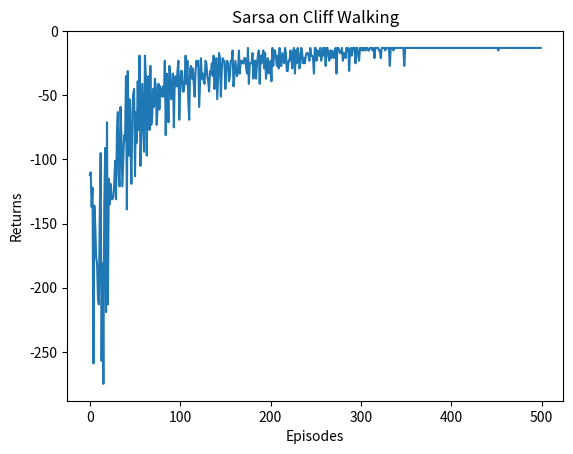
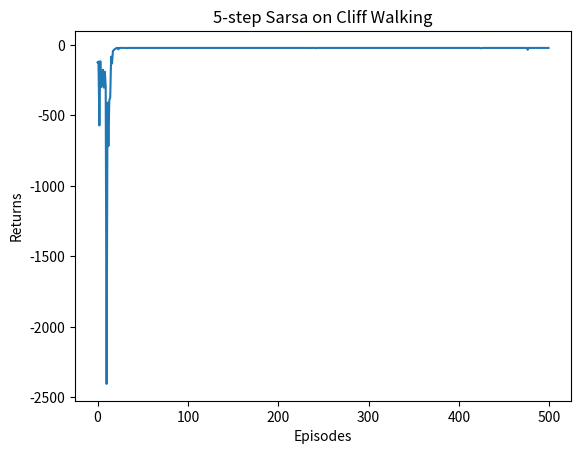
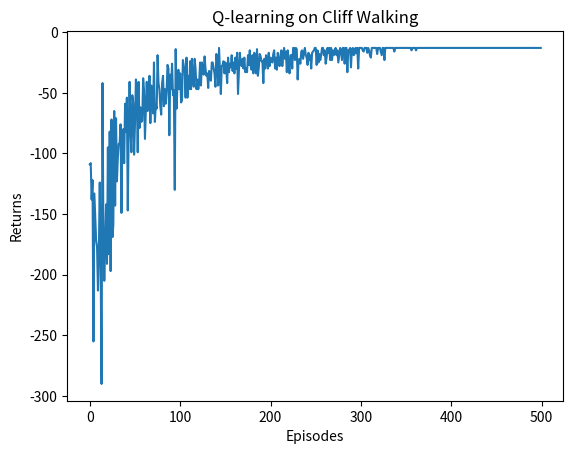

Here is the Python script that generated these plots, in order:
import matplotlib.pyplot as plt
import numpy as np
from tqdm import tqdm


class CliffWalkingEnv:
    def __init__(self, ncol: int, nrow: int) -> None:
        self.nrow = nrow
        self.ncol = ncol
        self.x = 0  # 记录当前智能体位置的横坐标
        self.y = self.nrow - 1  # 记录当前智能体位置的纵坐标

    def step(self, action: int) -> tuple[int, int, bool]:
        change = [[0, -1], [0, 1], [-1, 0], [1, 0]]
        self.x = min(self.ncol - 1, max(0, self.x + change[action][0]))
        self.y = min(self.nrow - 1, max(0, self.y + change[action][1]))
        next_state = self.y * self.ncol + self.x
        reward = -1
        done = False
        if self.y == self.nrow - 1 and self.x > 0:
            done = True
            if self.x != self.ncol - 1:
                reward = -100
        return next_state, reward, done
    
    def reset(self) -> int:
        self.x = 0
        self.y = self.nrow - 1
        return self.y * self.ncol + self.x


class Sarsa:
    """Sarsa算法"""
    def __init__(self, ncol: int, nrow: int, epsilon: float, alpha: float, gamma: float, n_action: int=4) -> int:
        self.Q_table = np.zeros([nrow * ncol, n_action])  # 初始化Q(s,a)表格
        self.n_action = n_action  # 动作个数
        self.alpha = alpha  # 学习率
        self.gamma = gamma  # 折扣因子
        self.epsilon = epsilon  # epsilon-贪婪策略中的参数

    def take_action(self, state: int) -> int:  # 选取下一步的操作,具体实现为epsilon-贪婪
        if np.random.random() < self.epsilon:
            action = np.random.randint(self.n_action)
        else:
            action = np.argmax(self.Q_table[state])
        return action

    def best_action(self, state: int) -> list[int]:  # 用于打印策略
        Q_max = np.max(self.Q_table[state])
        a = [0 for _ in range(self.n_action)]
        for i in range(self.n_action):  # 若两个动作的价值一样,都会记录下来
            if self.Q_table[state, i] == Q_max:
                a[i] = 1
        return a

    def update(self, s0: int, a0: int, r: int, s1: int, a1: int) -> None:
        td_error = r + self.gamma * self.Q_table[s1, a1] - self.Q_table[s0, a0]
        self.Q_table[s0, a0] += self.alpha * td_error


class nstep_Sarsa:
    """ n步Sarsa算法 """
    def __init__(self, n, ncol, nrow, epsilon, alpha, gamma, n_action=4):
        self.Q_table = np.zeros([nrow * ncol, n_action])
        self.n_action = n_action
        self.alpha = alpha
        self.gamma = gamma
        self.epsilon = epsilon
        self.n = n  # 采用n步Sarsa算法
        self.state_list = []  # 保存之前的状态
        self.action_list = []  # 保存之前的动作
        self.reward_list = []  # 保存之前的奖励

    def take_action(self, state):
        if np.random.random() < self.epsilon:
            action = np.random.randint(self.n_action)
        else:
            action = np.argmax(self.Q_table[state])
        return action

    def best_action(self, state):  # 用于打印策略
        Q_max = np.max(self.Q_table[state])
        a = [0 for _ in range(self.n_action)]
        for i in range(self.n_action):
            if self.Q_table[state, i] == Q_max:
                a[i] = 1
        return a

    def update(self, s0, a0, r, s1, a1, done):
        self.state_list.append(s0)
        self.action_list.append(a0)
        self.reward_list.append(r)
        if len(self.state_list) == self.n:  # 若保存的数据可以进行n步更新
            G = self.Q_table[s1, a1]  # 得到Q(s_{t+n}, a_{t+n})
            for i in reversed(range(self.n)):
                G = self.gamma * G + self.reward_list[i]  # 不断向前计算每一步的回报
                # 如果到达终止状态,最后几步虽然长度不够n步,也将其进行更新
                if done and i > 0:
                    s = self.state_list[i]
                    a = self.action_list[i]
                    self.Q_table[s, a] += self.alpha * (G - self.Q_table[s, a])
            s = self.state_list.pop(0)  # 将需要更新的状态动作从列表中删除,下次不必更新
            a = self.action_list.pop(0)
            self.reward_list.pop(0)
            # n步Sarsa的主要更新步骤
            self.Q_table[s, a] += self.alpha * (G - self.Q_table[s, a])
        if done:  # 如果到达终止状态,即将开始下一条序列,则将列表全清空
            self.state_list = []
            self.action_list = []
            self.reward_list = []


class QLearning:
    """ Q-learning算法 """
    def __init__(self, ncol: int, nrow: int, epsilon: float, alpha: float, gamma: float, n_action: int=4) -> None:
        self.Q_table = np.zeros([nrow * ncol, n_action])  # 初始化Q(s,a)表格
        self.n_action = n_action  # 动作个数
        self.alpha = alpha  # 学习率
        self.gamma = gamma  # 折扣因子
        self.epsilon = epsilon  # epsilon-贪婪策略中的参数

    def take_action(self, state: int) -> int:  #选取下一步的操作
        if np.random.random() < self.epsilon:
            action = np.random.randint(self.n_action)
        else:
            action = np.argmax(self.Q_table[state])
        return action

    def best_action(self, state: int) -> int:  # 用于打印策略
        Q_max = np.max(self.Q_table[state])
        a = [0 for _ in range(self.n_action)]
        for i in range(self.n_action):
            if self.Q_table[state, i] == Q_max:
                a[i] = 1
        return a

    def update(self, s0: int, a0: int, r: int, s1: int) -> None:
        td_error = r + self.gamma * self.Q_table[s1].max() - self.Q_table[s0, a0]
        self.Q_table[s0, a0] += self.alpha * td_error


def print_agent(agent: Sarsa, env: CliffWalkingEnv, action_meaning: list[str], disaster: list=[], end: list=[]) -> None:
    for i in range(env.nrow):
        for j in range(env.ncol):
            if (i * env.ncol + j) in disaster:
                print('****', end=' ')
            elif (i * env.ncol + j) in end:
                print('EEEE', end=' ')
            else:
                a = agent.best_action(i * env.ncol + j)
                pi_str = ''
                for k in range(len(action_meaning)):
                    pi_str += action_meaning[k] if a[k] > 0 else 'o'
                print(pi_str, end=' ')
        print()


if __name__ == '__main__':
    ncol = 12
    nrow = 4
    env = CliffWalkingEnv(ncol, nrow)
    np.random.seed(42)
    epsilon = 0.001
    alpha = 0.1
    gamma = 0.9
    agent = Sarsa(ncol, nrow, epsilon, alpha, gamma)
    num_episodes = 500  # 智能体在环境中运行的序列的数量

    # Sarsa算法
    return_list = []  # 记录每一条序列的回报
    for i in range(10):  # 显示10个进度条
        # tqdm的进度条功能
        with tqdm(total=int(num_episodes / 10), desc='Iteration %d' % i) as pbar:
            for i_episode in range(int(num_episodes / 10)):  # 每个进度条的序列数
                episode_return = 0
                state = env.reset()
                action = agent.take_action(state)
                done = False
                while not done:
                    next_state, reward, done = env.step(action)
                    next_action = agent.take_action(next_state)
                    episode_return += reward  # 这里回报的计算不进行折扣因子衰减
                    agent.update(state, action, reward, next_state, next_action)
                    state = next_state
                    action = next_action
                return_list.append(episode_return)
                if (i_episode + 1) % 10 == 0:  # 每10条序列打印一下这10条序列的平均回报
                    pbar.set_postfix({
                        'episode':
                        '%d' % (num_episodes / 10 * i + i_episode + 1),
                        'return':
                        '%.3f' % np.mean(return_list[-10:])
                    })
                pbar.update(1)

    action_meaning = ['^', 'v', '<', '>']
    print('Sarsa算法最终收敛得到的策略为:')
    print_agent(agent, env, action_meaning, list(range(37, 47)), [47])

    episodes_list = list(range(len(return_list)))
    plt.plot(episodes_list, return_list)
    plt.xlabel('Episodes')
    plt.ylabel('Returns')
    plt.title('Sarsa on {}'.format('Cliff Walking'))
    plt.show()

    n_step = 5  # 5步Sarsa算法
    agent = nstep_Sarsa(n_step, ncol, nrow, epsilon, alpha, gamma)
    return_list = []  # 记录每一条序列的回报
    for i in range(10):  # 显示10个进度条
        #tqdm的进度条功能
        with tqdm(total=int(num_episodes / 10), desc='Iteration %d' % i) as pbar:
            for i_episode in range(int(num_episodes / 10)):  # 每个进度条的序列数
                episode_return = 0
                state = env.reset()
                action = agent.take_action(state)
                done = False
                while not done:
                    next_state, reward, done = env.step(action)
                    next_action = agent.take_action(next_state)
                    episode_return += reward  # 这里回报的计算不进行折扣因子衰减
                    agent.update(state, action, reward, next_state, next_action,
                                done)
                    state = next_state
                    action = next_action
                return_list.append(episode_return)
                if (i_episode + 1) % 10 == 0:  # 每10条序列打印一下这10条序列的平均回报
                    pbar.set_postfix({
                        'episode':
                        '%d' % (num_episodes / 10 * i + i_episode + 1),
                        'return':
                        '%.3f' % np.mean(return_list[-10:])
                    })
                pbar.update(1)

    print('5步Sarsa算法最终收敛得到的策略为:')
    print_agent(agent, env, action_meaning, list(range(37, 47)), [47])

    episodes_list = list(range(len(return_list)))
    plt.plot(episodes_list, return_list)
    plt.xlabel('Episodes')
    plt.ylabel('Returns')
    plt.title('5-step Sarsa on {}'.format('Cliff Walking'))
    plt.show()

    agent = QLearning(ncol, nrow, epsilon, alpha, gamma)
    return_list = []  # 记录每一条序列的回报
    for i in range(10):  # 显示10个进度条
        # tqdm的进度条功能
        with tqdm(total=int(num_episodes / 10), desc='Iteration %d' % i) as pbar:
            for i_episode in range(int(num_episodes / 10)):  # 每个进度条的序列数
                episode_return = 0
                state = env.reset()
                done = False
                while not done:
                    action = agent.take_action(state)
                    next_state, reward, done = env.step(action)
                    episode_return += reward  # 这里回报的计算不进行折扣因子衰减
                    agent.update(state, action, reward, next_state)
                    state = next_state
                return_list.append(episode_return)
                if (i_episode + 1) % 10 == 0:  # 每10条序列打印一下这10条序列的平均回报
                    pbar.set_postfix({
                        'episode':
                        '%d' % (num_episodes / 10 * i + i_episode + 1),
                        'return':
                        '%.3f' % np.mean(return_list[-10:])
                    })
                pbar.update(1)

    print('Q-learning算法最终收敛得到的策略为:')
    print_agent(agent, env, action_meaning, list(range(37, 47)), [47])

    episodes_list = list(range(len(return_list)))
    plt.plot(episodes_list, return_list)
    plt.xlabel('Episodes')
    plt.ylabel('Returns')
    plt.title('Q-learning on {}'.format('Cliff Walking'))
    plt.show()
